Image classification data set "data" (Pazlik19/YoloVision on GitHub). Class labels (31): latter А, latter Б, latter В, latter Г, latter Д, latter Е, latter Ж, latter З, latter И, latter Й, latter К, latter Л, latter М, latter Н, latter О, latter П, latter Р, latter С, latter Т, latter У, latter Ф, latter Х, latter Ц, latter Ч, latter Щ, latter Ъ, latter Ы, latter Ь, latter Э, latter Ю, latter Я.

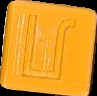
Label: latter Л

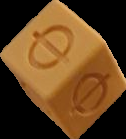
Label: latter Ф

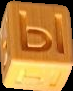
Label: latter Ы

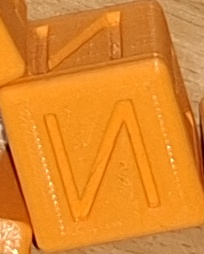
Label: latter И

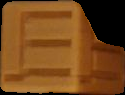
Label: latter Щ

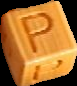
Label: latter Р
